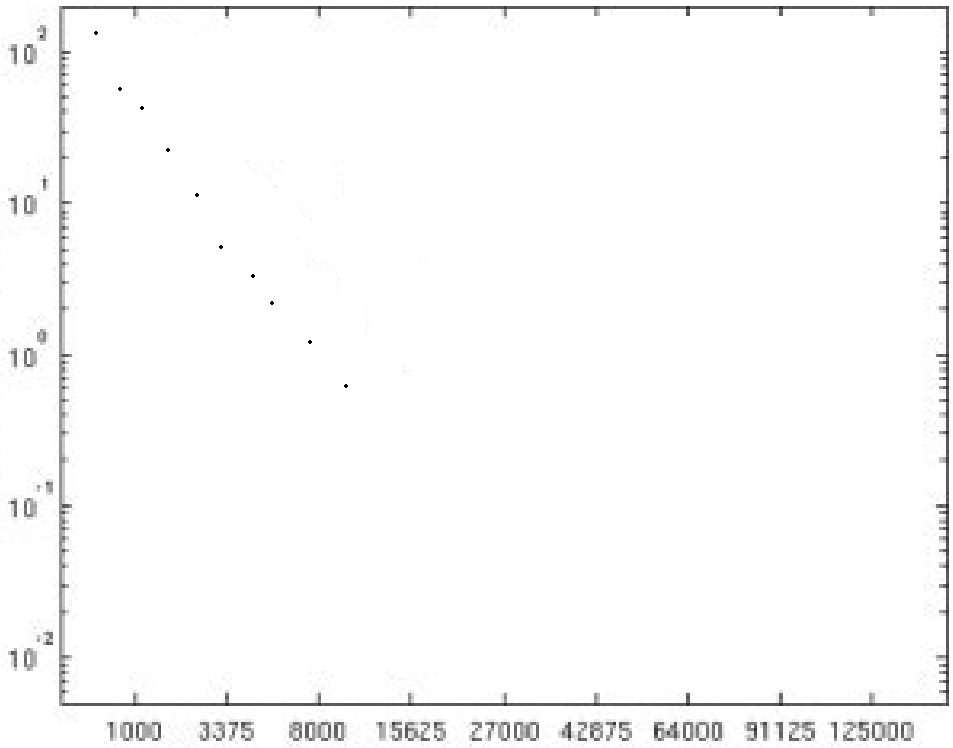

The data file committed next to this chart (first rows):
7.903172962997884, 134.9672395244155
9.208, 57.46
10.4, 43.02
11.82, 22.67
13.39, 11.42
14.7, 5.167
16.44, 3.321
17.47, 2.201
19.54, 1.214
21.49, 0.6209
